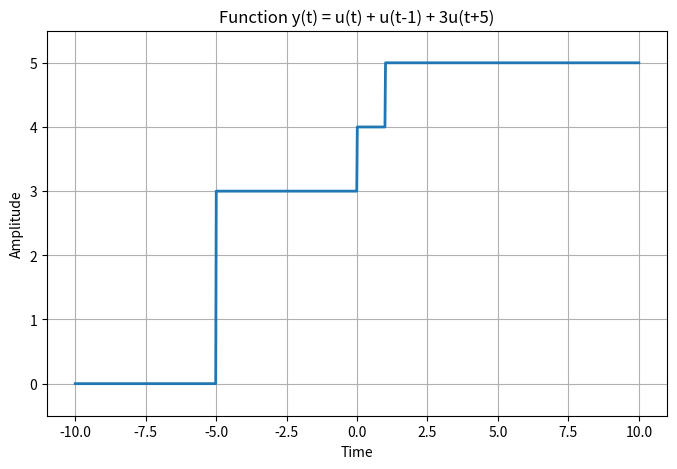

Python code for this plot:
import numpy as np
import matplotlib.pyplot as plt

def simulate_function(time):
    y = np.zeros_like(time)
    y[time >= 0] += 1
    y[time >= 1] += 1
    y[time >= -5] += 3
    return y

time = np.linspace(-10, 10, 1000)

function_values = simulate_function(time)

plt.figure(figsize=(8, 5))
plt.plot(time, function_values, linewidth=2)
plt.title("Function y(t) = u(t) + u(t-1) + 3u(t+5)")
plt.xlabel("Time")
plt.ylabel("Amplitude")
plt.ylim([-0.5, 5.5])
plt.grid(True)
plt.show()
